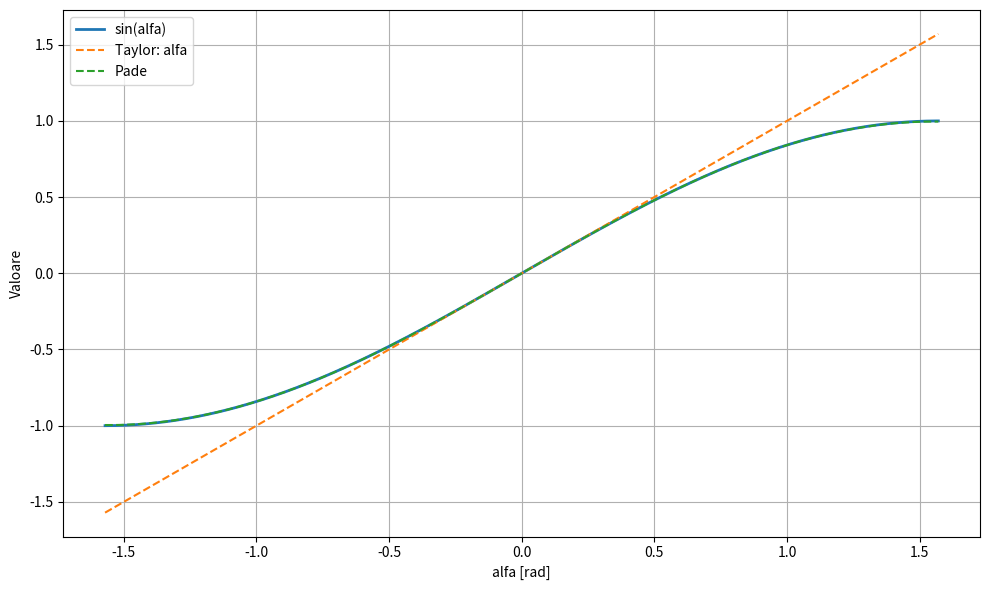
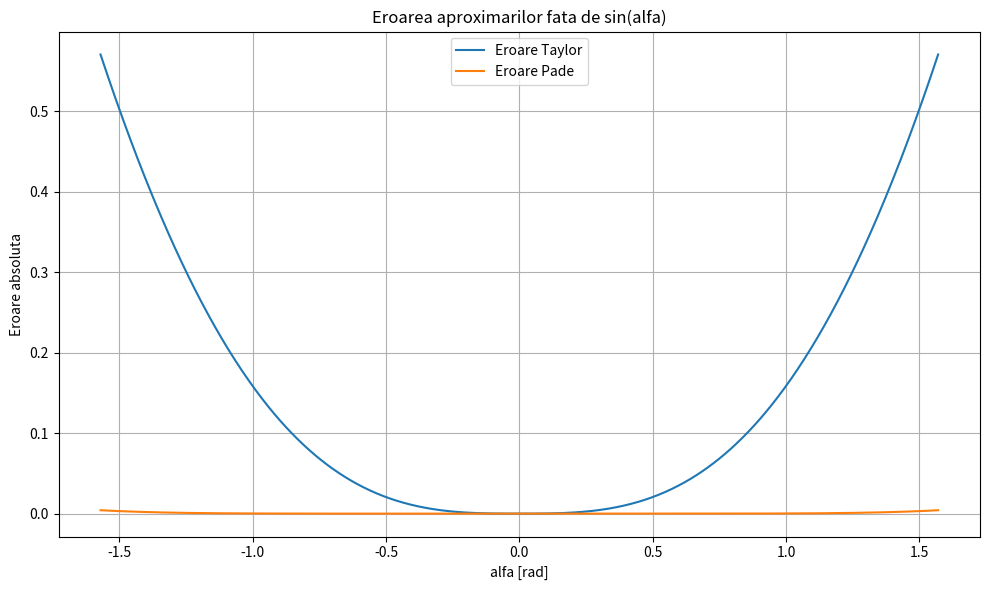
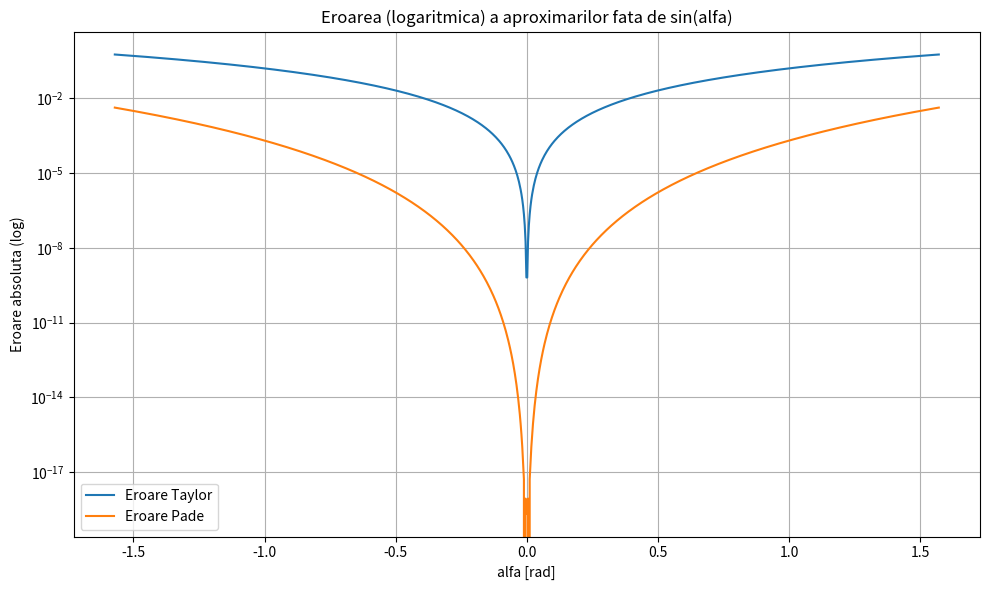

These charts were generated, in order, by the following Python code:
import numpy as np
import matplotlib.pyplot as plt

alpha = np.linspace(-np.pi/2, np.pi/2, 1000)
sin_real = np.sin(alpha)
sin_taylor = alpha
sin_pade = (alpha - (7 * alpha**3) / 60) / (1 + alpha**2 / 20)

error_taylor = np.abs(sin_real - sin_taylor)
error_pade = np.abs(sin_real - sin_pade)

plt.figure(figsize=(10, 6))
plt.plot(alpha, sin_real, label='sin(alfa)', linewidth=2)
plt.plot(alpha, sin_taylor, '--', label='Taylor: alfa')
plt.plot(alpha, sin_pade, '--', label='Pade')
plt.xlabel('alfa [rad]')
plt.ylabel('Valoare')
plt.grid(True)
plt.legend()
plt.tight_layout()
plt.show()

plt.figure(figsize=(10, 6))
plt.plot(alpha, error_taylor, label='Eroare Taylor')
plt.plot(alpha, error_pade, label='Eroare Pade')
plt.title('Eroarea aproximarilor fata de sin(alfa)')
plt.xlabel('alfa [rad]')
plt.ylabel('Eroare absoluta')
plt.grid(True)
plt.legend()
plt.tight_layout()
plt.show()

plt.figure(figsize=(10, 6))
plt.semilogy(alpha, error_taylor, label='Eroare Taylor')
plt.semilogy(alpha, error_pade, label='Eroare Pade')
plt.title('Eroarea (logaritmica) a aproximarilor fata de sin(alfa)')
plt.xlabel('alfa [rad]')
plt.ylabel('Eroare absoluta (log)')
plt.grid(True, which='both')
plt.legend()
plt.tight_layout()
plt.show()
